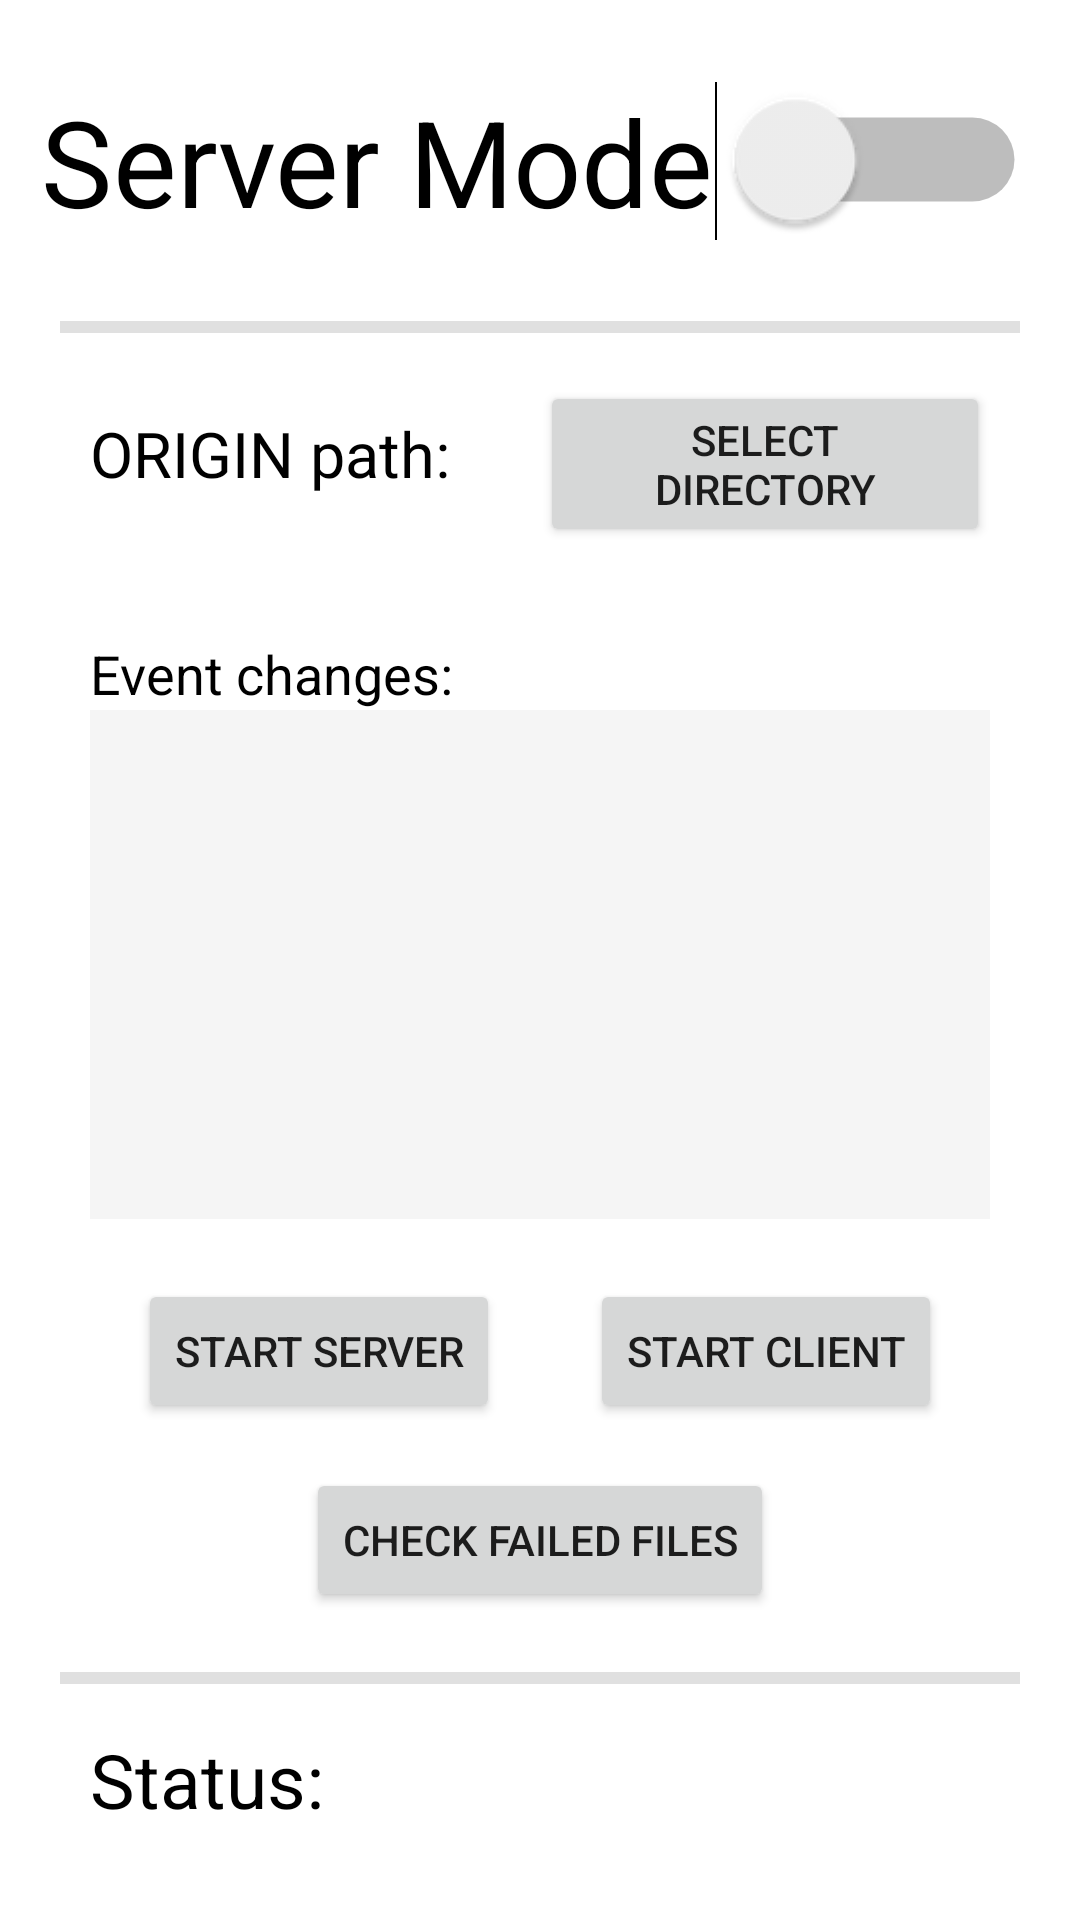

Here is an Android app screen rendered from its layout file. Give the layout XML and the strings, colors and styles it references.
<!-- AndroidManifest.xml: application theme Theme.HomeCloudMobile -->
<!-- res/layout/activity_watchdirectory.xml -->
<?xml version="1.0" encoding="utf-8"?>
<RelativeLayout
    xmlns:android="http://schemas.android.com/apk/res/android"
    android:layout_width="match_parent"
    android:layout_height="match_parent">

    <Switch
        android:id="@+id/appModeWatchDirectory"
        android:layout_width="wrap_content"
        android:layout_height="wrap_content"
        android:layout_alignParentTop="true"
        android:layout_centerHorizontal="true"
        android:layout_marginTop="40dp"
        android:scaleX="2"
        android:scaleY="2"
        android:text="Server Mode"
        android:textSize="20sp" />

    <View
        android:layout_width="wrap_content"
        android:layout_height="4dp"
        android:layout_marginStart="20dp"
        android:layout_marginEnd="20dp"
        android:layout_below="@+id/appModeWatchDirectory"
        android:layout_marginTop="40dp"
        android:background="?android:attr/listDivider" />

    <TextView
        android:id="@+id/textByAppModeWatchDirectory"
        android:layout_width="wrap_content"
        android:layout_height="wrap_content"
        android:layout_below="@+id/appModeWatchDirectory"
        android:layout_marginTop="70dp"
        android:layout_marginStart="30dp"
        android:text="ORIGIN path:"
        android:textColor="#000000"
        android:textSize="21sp" />

    <Button
        android:id="@+id/selectDirectoryWatchDirectory"
        android:layout_width="wrap_content"
        android:layout_height="wrap_content"
        android:layout_below="@+id/appModeWatchDirectory"
        android:layout_marginStart="30dp"
        android:layout_marginTop="60dp"
        android:layout_marginEnd="30dp"
        android:layout_toEndOf="@+id/textByAppModeWatchDirectory"
        android:onClick="chooseDirectory"
        android:text="@string/selectDirectory" />

    <TextView
        android:id="@+id/filePathWatchDirectory"
        android:layout_width="wrap_content"
        android:layout_height="wrap_content"
        android:layout_below="@+id/appModeWatchDirectory"
        android:layout_marginTop="120dp"
        android:layout_marginStart="30dp"
        android:layout_marginEnd="30dp"
        android:text=""
        android:textColor="#808080"
        android:textSize="15sp" />

    <TextView
        android:id="@+id/text2ByAppModeWatchDirectory"
        android:layout_width="wrap_content"
        android:layout_height="wrap_content"
        android:layout_below="@+id/filePathWatchDirectory"
        android:layout_marginTop="5dp"
        android:layout_marginStart="30dp"
        android:text="Event changes: "
        android:textColor="#000000"
        android:textSize="18sp" />

    <ScrollView
        android:layout_width="match_parent"
        android:layout_height="match_parent"
        android:layout_below="@+id/text2ByAppModeWatchDirectory"
        android:layout_above="@+id/buttonTaroloWatchDirectory"
        android:layout_marginBottom="20dp"
        android:layout_marginTop="0dp"
        android:layout_marginStart="30dp"
        android:layout_marginEnd="30dp"
        android:background="#F5F5F5">
        <LinearLayout
            android:id="@+id/listWatchDirectory"
            android:layout_width="match_parent"
            android:layout_height="match_parent"
            android:orientation="vertical" >
        </LinearLayout>
    </ScrollView>

    <LinearLayout
        android:id="@+id/buttonTaroloWatchDirectory"
        android:layout_width="wrap_content"
        android:layout_height="wrap_content"
        android:layout_above="@+id/checkFailedFiles"
        android:layout_marginBottom="15dp"
        android:orientation="horizontal"
        android:layout_centerHorizontal="true">

        <Button
            android:id="@+id/startStopServerWatchDirectory"
            android:layout_width="wrap_content"
            android:layout_height="wrap_content"
            android:onClick="handleStartStopServer"
            android:text="@string/startStopServer" />

        <Button
            android:id="@+id/startStopClientWatchDirectory"
            android:layout_width="wrap_content"
            android:layout_height="wrap_content"
            android:layout_toEndOf="@+id/startStopServerWatchDirectory"
            android:layout_marginStart="30dp"
            android:onClick="handleStartStopClient"
            android:text="@string/startStopClient" />
    </LinearLayout>

    <Button
        android:id="@+id/checkFailedFiles"
        android:layout_width="wrap_content"
        android:layout_height="wrap_content"
        android:layout_above="@+id/dividerWatchDirectory"
        android:layout_marginBottom="20dp"
        android:layout_centerHorizontal="true"
        android:onClick="handleCheckFailedFiles"
        android:text="Check failed files" />

    <View
        android:id="@+id/dividerWatchDirectory"
        android:layout_width="wrap_content"
        android:layout_height="4dp"
        android:layout_marginStart="20dp"
        android:layout_marginEnd="20dp"
        android:layout_above="@+id/statusWatchDirectory"
        android:layout_marginBottom="15dp"
        android:background="?android:attr/listDivider" />

    <TextView
        android:id="@+id/statusWatchDirectory"
        android:layout_width="wrap_content"
        android:layout_height="wrap_content"
        android:layout_alignParentBottom="true"
        android:layout_marginBottom="30dp"
        android:layout_marginStart="30dp"
        android:text="Status: "
        android:textColor="#000000"
        android:textSize="25sp" />

    <TextView
        android:id="@+id/statusMsgWatchDirectory"
        android:layout_width="wrap_content"
        android:layout_height="wrap_content"
        android:layout_below="@+id/dividerWatchDirectory"
        android:layout_marginTop="5dp"
        android:layout_toEndOf="@+id/statusWatchDirectory"
        android:layout_marginStart="15dp"
        android:layout_marginEnd="30dp"
        android:text=""
        android:textColor="@color/design_default_color_primary"
        android:textSize="20sp" />

</RelativeLayout>
<!-- resources referenced by this layout -->
<resources>
  <string name="selectDirectory">Select directory</string>
  <string name="startStopClient">Start Client</string>
  <string name="startStopServer">Start Server</string>
  <style name="Theme.HomeCloudMobile" parent="Theme.MaterialComponents.DayNight.DarkActionBar">
          
          <item name="colorPrimary">@color/purple_500</item>
          <item name="colorPrimaryVariant">@color/purple_700</item>
          <item name="colorOnPrimary">@color/white</item>
          
          <item name="colorSecondary">@color/teal_200</item>
          <item name="colorSecondaryVariant">@color/teal_700</item>
          <item name="colorOnSecondary">@color/black</item>
          
          <item name="android:statusBarColor" tools:targetApi="l">?attr/colorPrimaryVariant</item>
          
      </style>
  <!-- not gathered from this repository: default colours our renderer supplied (Android Studio template values) -->
  <color name="purple_500">#FF6200EE</color>
  <color name="purple_700">#FF3700B3</color>
  <color name="teal_200">#FF03DAC5</color>
  <color name="teal_700">#FF018786</color>
  <color name="black">#FF000000</color>
  <color name="white">#FFFFFFFF</color>
</resources>
